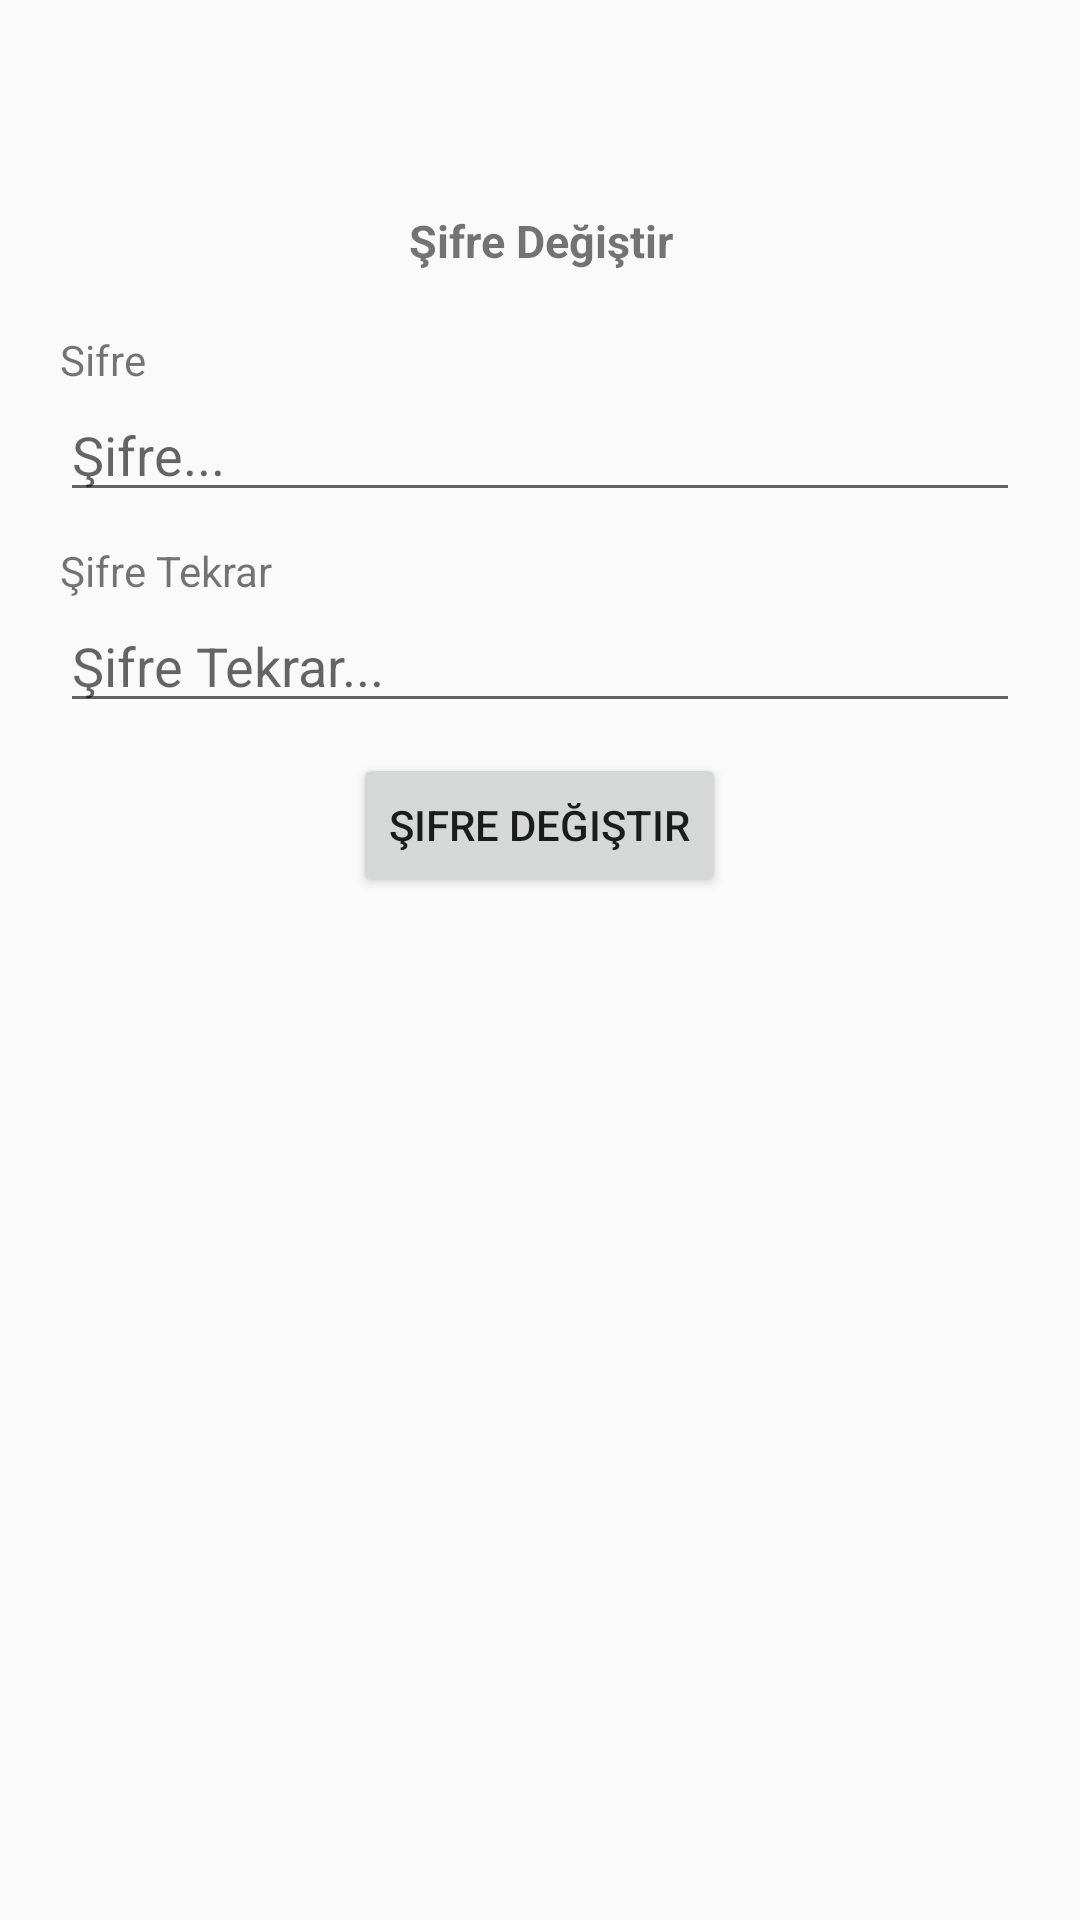

Android layout source for this screen:
<!-- AndroidManifest.xml: application theme AppTheme -->
<!-- res/layout/activity_sifre_degistir.xml -->
<?xml version="1.0" encoding="utf-8"?>
<LinearLayout xmlns:android="http://schemas.android.com/apk/res/android"
    xmlns:app="http://schemas.android.com/apk/res-auto"
    xmlns:tools="http://schemas.android.com/tools"
    android:layout_width="match_parent"
    android:layout_height="match_parent"
    android:orientation="vertical"
    tools:context="com.fatmadelenn.gunluk.Sifre_degistir">

    <TextView

        android:layout_width="match_parent"
        android:layout_height="wrap_content"
        android:layout_marginBottom="20dp"
        android:layout_marginLeft="20dp"
        android:layout_marginRight="20dp"
        android:layout_marginTop="70dp"
        android:gravity="center_horizontal"
        android:text="Şifre Değiştir"
        android:textSize="15dp"
        android:textStyle="bold" />

    <TextView
        android:id="@+id/sifre1"
        android:layout_width="match_parent"
        android:layout_marginRight="20dp"
        android:layout_marginLeft="20dp"
        android:layout_height="wrap_content"
        android:text="Sifre" />

    <EditText
        android:id="@+id/sifre1Text"
        android:layout_width="match_parent"
        android:layout_height="wrap_content"
        android:ems="10"
        android:layout_marginRight="20dp"
        android:layout_marginLeft="20dp"
        android:layout_marginBottom="10dp"
        android:inputType="textPersonName"
        android:hint="Şifre..." />

    <TextView
        android:id="@+id/sifreTekrar1"
        android:layout_width="match_parent"
        android:layout_marginRight="20dp"
        android:layout_marginLeft="20dp"
        android:layout_height="wrap_content"
        android:text="Şifre Tekrar" />

    <EditText
        android:id="@+id/sifreTekrar1Text"
        android:layout_width="match_parent"
        android:layout_height="wrap_content"
        android:ems="10"
        android:layout_marginRight="20dp"
        android:layout_marginLeft="20dp"
        android:layout_marginBottom="10dp"
        android:inputType="textPersonName"
        android:hint="Şifre Tekrar..." />

    <Button
        android:id="@+id/degistir"
        android:layout_width="wrap_content"
        android:layout_height="wrap_content"
        android:layout_gravity="center"
        android:text="Şifre Değiştir" />

</LinearLayout>
<!-- resources referenced by this layout -->
<resources>
  <style name="AppTheme" parent="Theme.AppCompat.Light.DarkActionBar">
          
          <item name="colorPrimary">@color/colorPrimary</item>
          <item name="colorPrimaryDark">@color/colorPrimaryDark</item>
          <item name="colorAccent">@color/colorAccent</item>
      </style>
  <color name="colorPrimary">#9cc2d1</color>
  <color name="colorPrimaryDark">#9cc2d1</color>
  <color name="colorAccent">#9cc2d1</color>
</resources>
